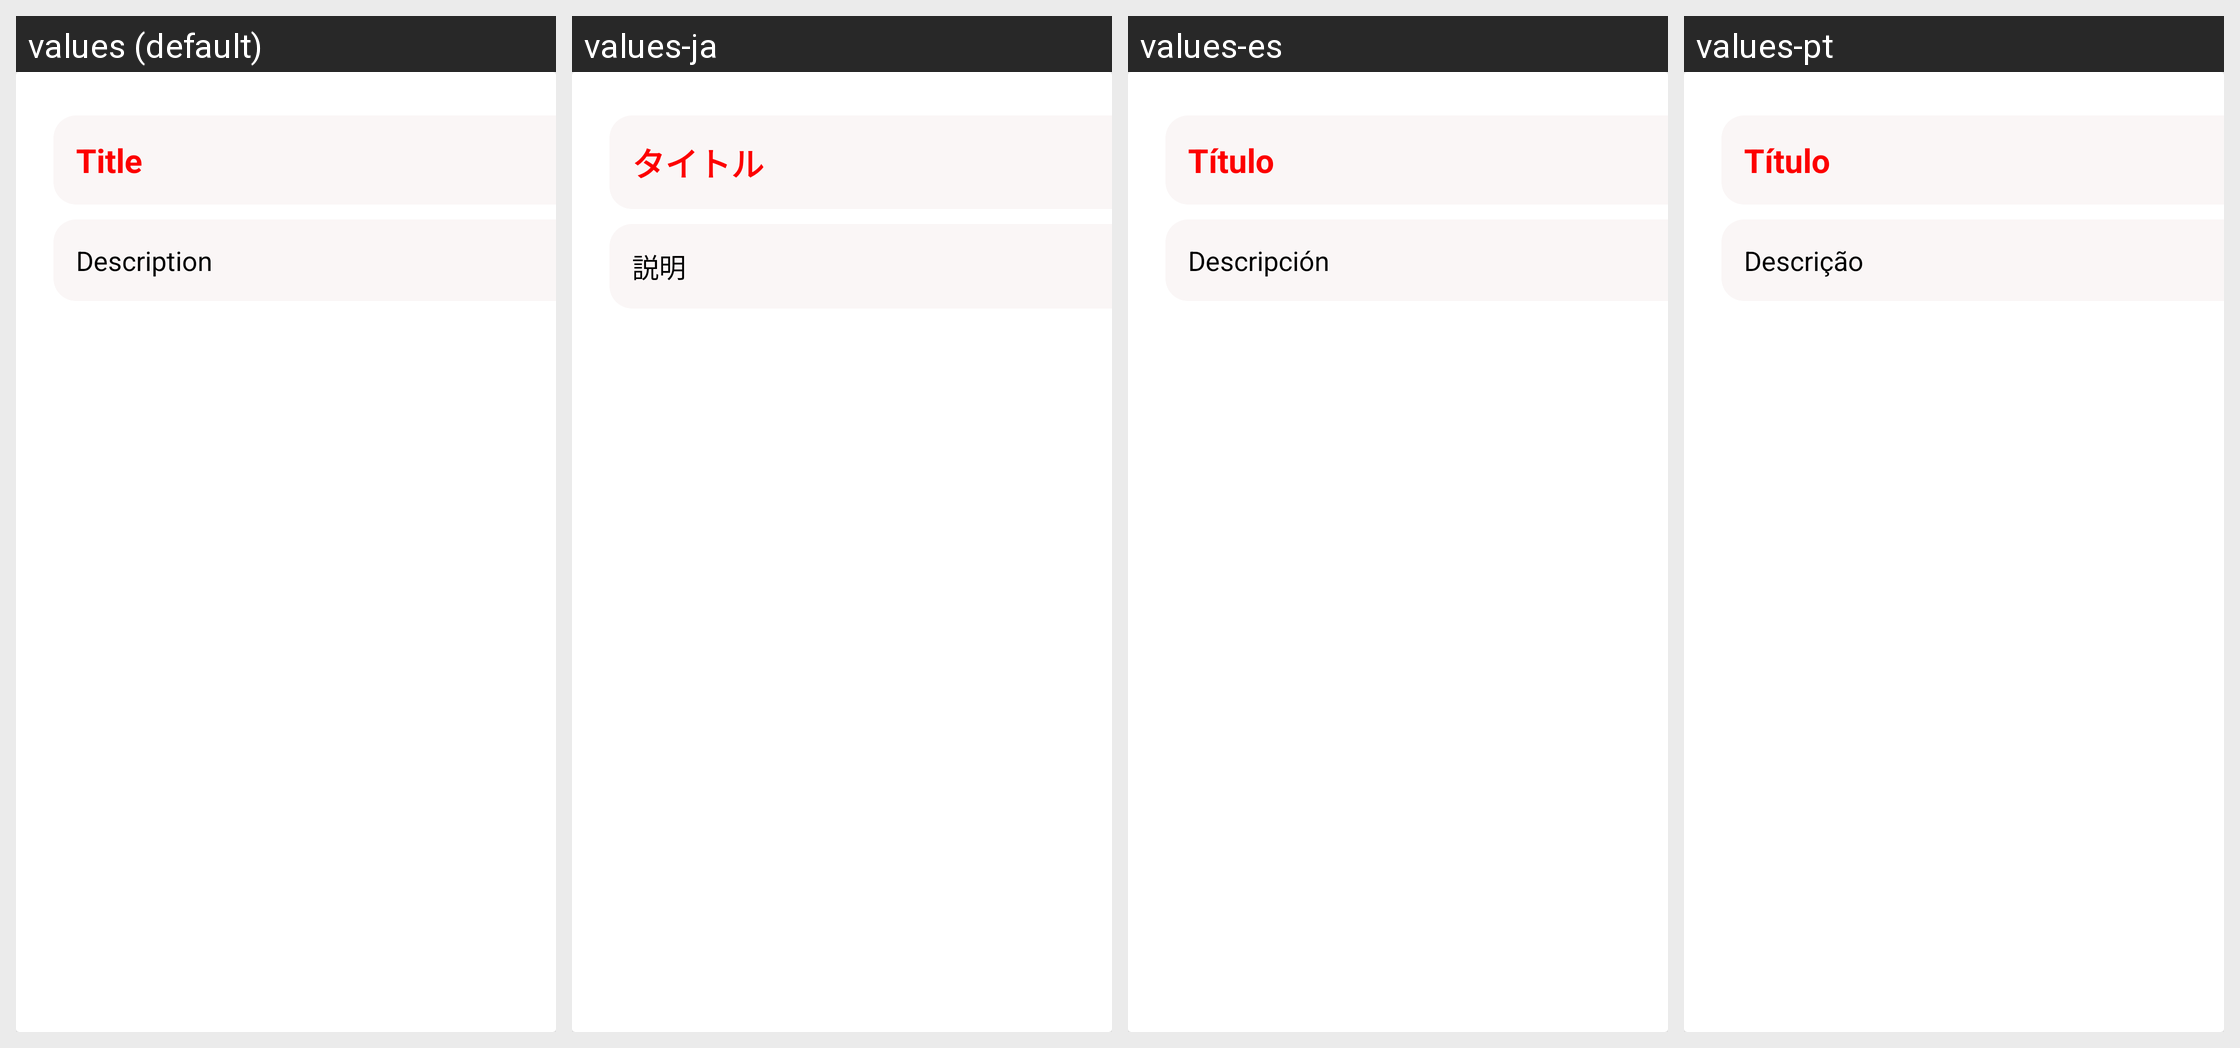

The same Android screen rendered under several of its app's locales, left to right. List the strings drawn on it with the default value and each locale's translation.
Android screen res/layout/update_dialog.xml rendered under 4 locales, left to right: values (default), values-ja, values-es, values-pt. Device: Nexus 5 (rendered at 1080×1920; each locale shown at half size, 540×960, under a caption strip naming it); theme Theme.LoginApp.
Other locales in the repository, not shown: values-ar, values-bn, values-hi, values-pa, values-ru, values-ur, values-zh.
Strings drawn on this screen, with the default value and each locale's value (text and hints the layout hard-codes, and strings that could not be matched under every locale, appear in the picture but are not listed):

title
  values: Title
  values-ja: タイトル
  values-es: Título
  values-pt: Título

description
  values: Description
  values-ja: 説明
  values-es: Descripción
  values-pt: Descrição
